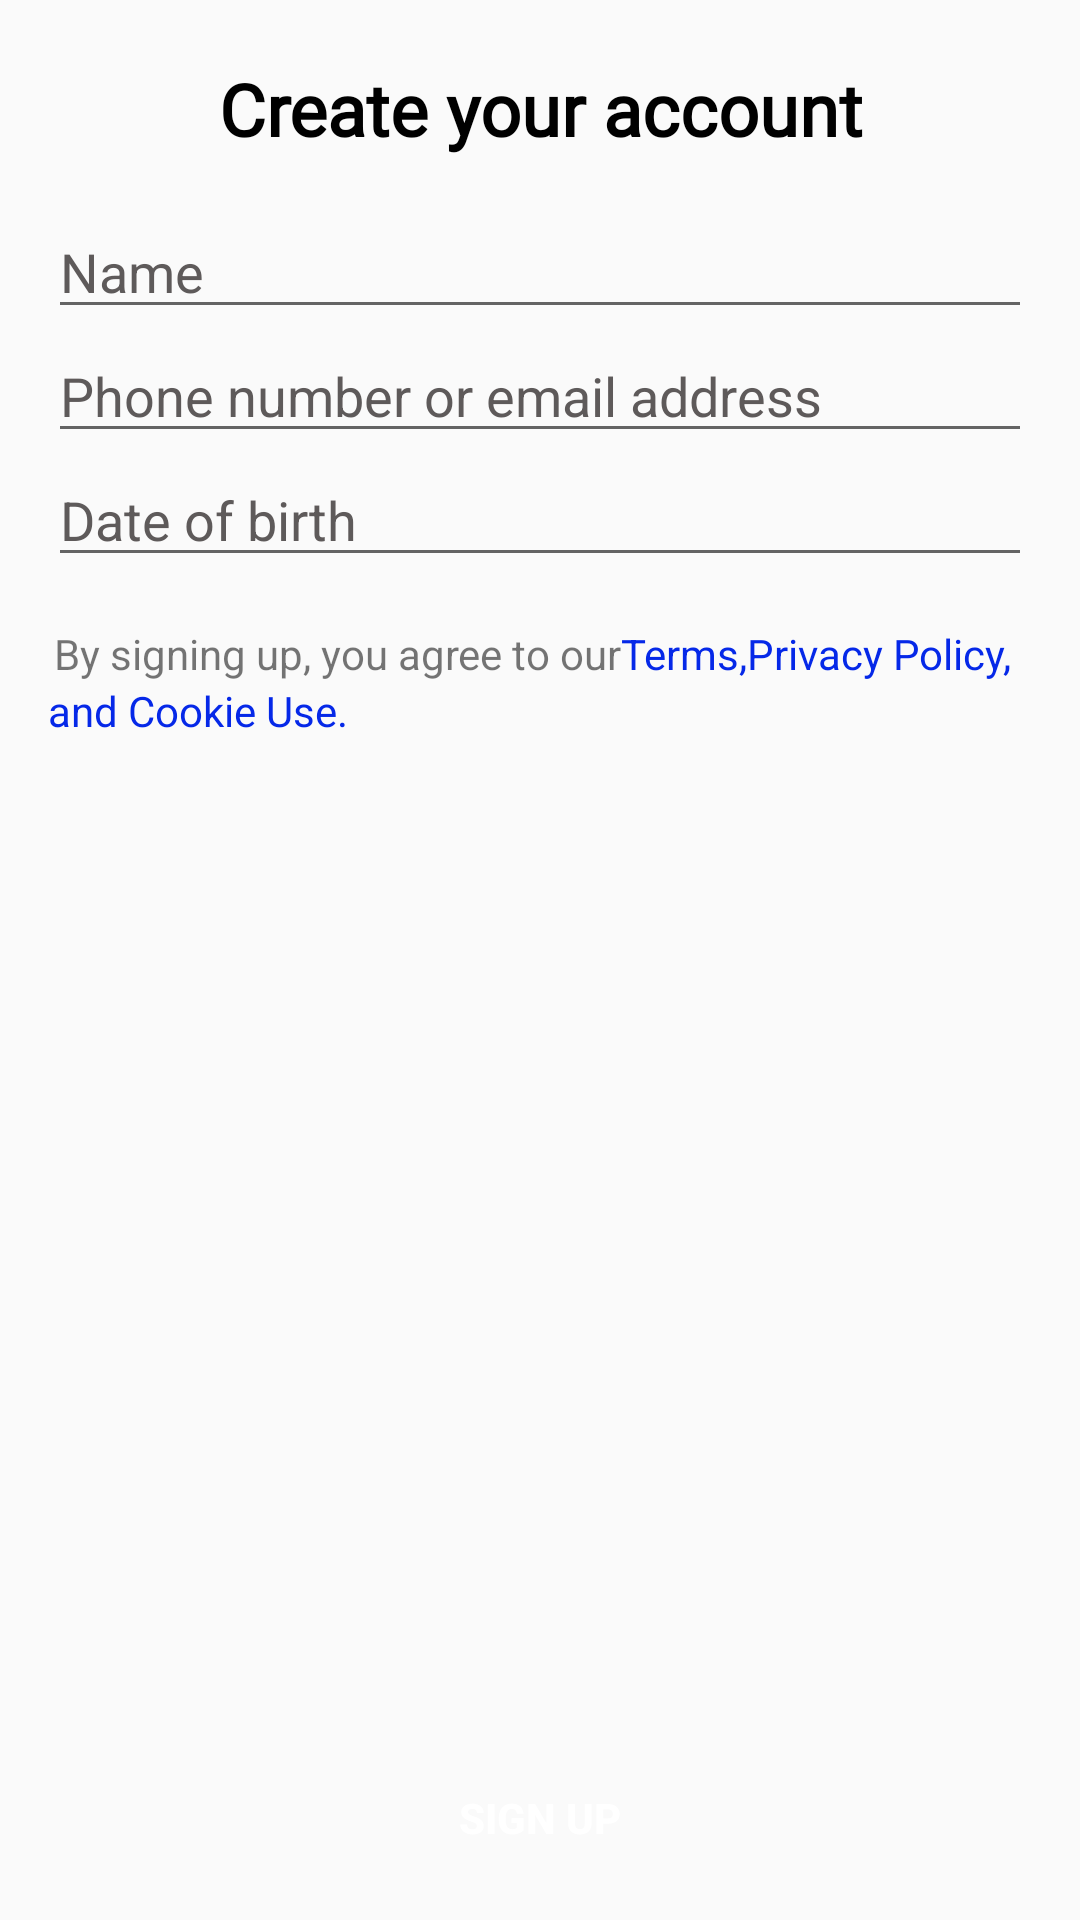

Produce the Android XML layout that renders to this screen, including the resource entries it uses.
<!-- AndroidManifest.xml: application theme Theme.Netflix2App -->
<!-- res/layout/fragment_create_your_account_sign_up_registering.xml -->
<?xml version="1.0" encoding="utf-8"?>
<FrameLayout xmlns:android="http://schemas.android.com/apk/res/android"
    xmlns:tools="http://schemas.android.com/tools"
    android:layout_width="match_parent"
    android:layout_height="match_parent"
    tools:context=".Registering.CreatingAccountSignUpRegistering">

    <LinearLayout
        android:layout_width="match_parent"
        android:layout_height="match_parent"
        android:orientation="vertical"
        >

        <TextView
            android:layout_width="match_parent"
            android:layout_height="wrap_content"
            android:layout_marginTop="20dp"
            android:fontFamily="@font/font_title"
            android:gravity="center"
            android:text="Create your account"
            android:textColor="@color/black"
            android:textSize="24sp"
            android:textStyle="bold" />

        <LinearLayout
            android:layout_width="match_parent"
            android:layout_height="wrap_content"
            android:layout_margin="16dp"
            android:orientation="vertical">


            <EditText
                android:id="@+id/nameEditTextSignUp"
                android:layout_width="match_parent"
                android:layout_height="wrap_content"
                android:textSize="18sp"
                android:hint="@string/name_hint_text"
                android:textColorHint="#5E5A5A" />

            <EditText
                android:id="@+id/phoneOrEmailEditTextSignUp"
                android:layout_width="match_parent"
                android:layout_height="wrap_content"
                android:hint="@string/phone_number_or_email_address_hint_text"
                android:textColorHint="#5E5A5A" />

            <EditText
                android:id="@+id/dataOfBirthEditTextSignUp"
                android:layout_width="match_parent"
                android:layout_height="wrap_content"
                android:hint="@string/date_of_birth_hint_text"
                android:textColorHint="#5E5A5A" />

        </LinearLayout>

        <LinearLayout
            android:layout_width="match_parent"
            android:layout_height="wrap_content"
            android:orientation="horizontal"
            android:layout_marginLeft="18dp"
            android:layout_marginRight="18dp"
            >
            <TextView
                android:layout_width="wrap_content"
                android:layout_height="wrap_content"
                android:text="@string/by_signing_up_you_agree_to_our_text"/>

            <TextView
                android:layout_width="wrap_content"
                android:layout_height="wrap_content"
                android:text="@string/terms_text"
                android:textColor="@color/text_link_color"/>
            <TextView
                android:layout_width="wrap_content"
                android:layout_height="wrap_content"
                android:text="@string/privacy_policy_text"
                android:textColor="@color/text_link_color"/>

        </LinearLayout>
        <TextView
            android:layout_width="wrap_content"
            android:layout_height="wrap_content"
            android:text="@string/and_cookie_use_text"
            android:textColor="@color/text_link_color"
            android:layout_marginLeft="16dp"/>
    </LinearLayout>

    <Button
        android:id="@+id/singUp_Button"
        android:layout_width="match_parent"
        android:layout_height="36dp"
        android:layout_gravity="bottom"
        android:layout_margin="16dp"
        android:background="@drawable/enable_button_twitter"
        android:text="@string/sign_up"
        android:textColor="@color/next_text_button_customize_shape"
        android:textStyle="bold" />


</FrameLayout>
<!-- resources referenced by this layout -->
<resources>
  <color name="black">#FF000000</color>
  <color name="next_text_button_customize_shape">#FFFFFF</color>
  <color name="text_link_color">#0528E8</color>
  <string name="and_cookie_use_text">and Cookie Use.</string>
  <string name="by_signing_up_you_agree_to_our_text">By signing up, you agree to our</string>
  <string name="date_of_birth_hint_text">Date of birth</string>
  <string name="name_hint_text">Name</string>
  <string name="phone_number_or_email_address_hint_text">Phone number or email address</string>
  <string name="privacy_policy_text">Privacy Policy,</string>
  <string name="sign_up">Sign Up</string>
  <string name="terms_text">Terms,</string>
  <style name="Theme.Netflix2App" parent="Theme.AppCompat.DayNight.DarkActionBar">
          
          <item name="colorPrimary">@color/purple_500</item>
          <item name="colorPrimaryVariant">@color/purple_700</item>
          <item name="colorOnPrimary">@color/white</item>
  
          
          <item name="colorSecondary">@color/teal_200</item>
          <item name="colorSecondaryVariant">@color/teal_700</item>
          <item name="colorOnSecondary">@color/purple_200</item>
          
          <item name="android:statusBarColor" tools:targetApi="l">?attr/colorPrimaryVariant</item>
          
  
          <item name="android:listPreferredItemHeightSmall">42dp</item>
  
      </style>
  <color name="purple_500">#FF6200EE</color>
  <color name="purple_700">#FF3700B3</color>
  <color name="white">#FFFFFFFF</color>
  <color name="teal_200">#FF03DAC5</color>
  <color name="teal_700">#FF018786</color>
  <color name="purple_200">#FFBB86FC</color>
</resources>
